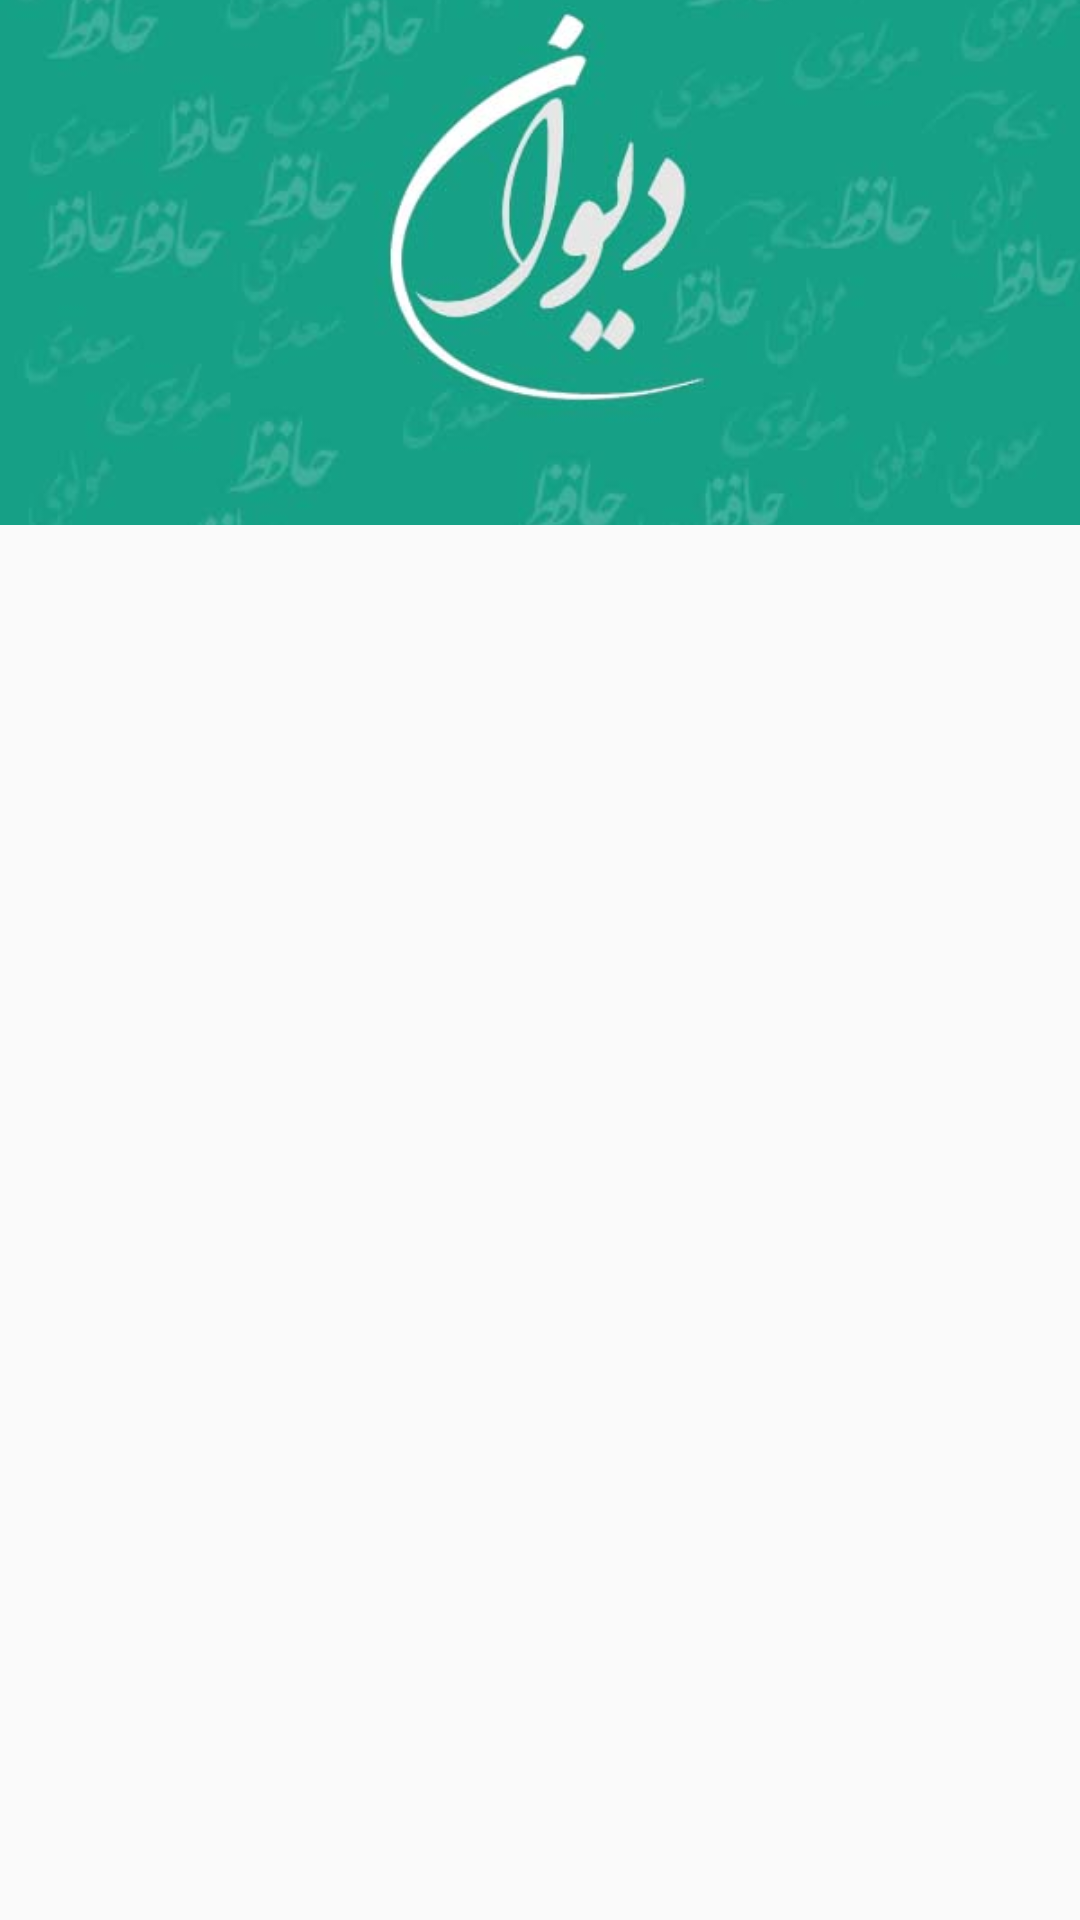

Produce the Android XML layout that renders to this screen, including the resource entries it uses.
<!-- AndroidManifest.xml: application theme AppTheme -->
<!-- res/layout/layout_navigation_header.xml -->
<?xml version="1.0" encoding="utf-8"?>
<RelativeLayout
    xmlns:android="http://schemas.android.com/apk/res/android"
    android:layout_width="match_parent"
    android:layout_height="match_parent">
    <ImageView
        android:id="@+id/navigation_header_image"
        android:layout_width="match_parent"
        android:layout_height="175dp"
        android:adjustViewBounds="true"
        android:src="@drawable/divan_drawer_header"
        android:scaleType="centerCrop"/>

</RelativeLayout>
<!-- resources referenced by this layout -->
<resources>
  <!-- drawable divan_drawer_header: jpg bitmap (drawable, 31689 bytes) -->
  <style name="AppTheme" parent="Theme.AppCompat.Light.NoActionBar">
          
          <item name="colorPrimary">#27ae60</item>
          <item name="colorPrimaryDark">#2ecc71</item>
          <item name="colorAccent">#1abc9c</item>
      </style>
</resources>
